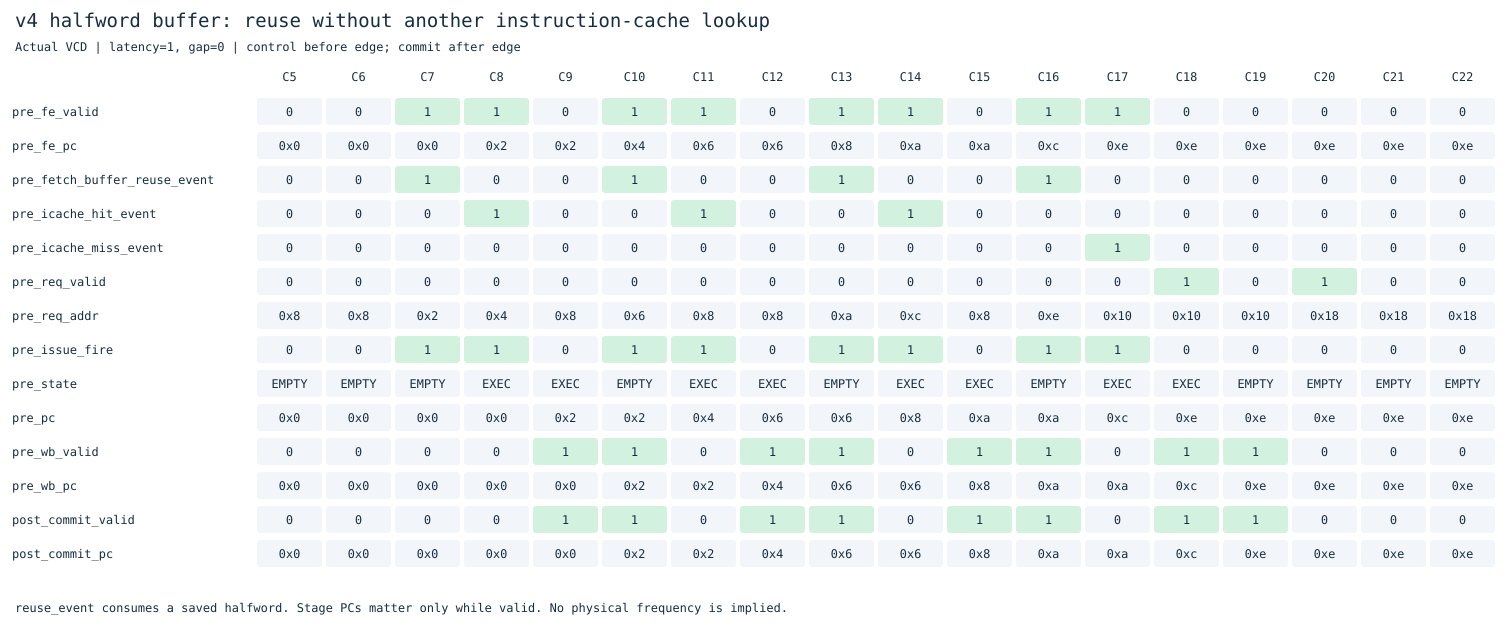

Values plotted in this chart, from the file beside it:
cycle, pre_fe_valid, pre_fe_pc, pre_fetch_buffer_reuse_event, pre_icache_hit_event, pre_icache_miss_event, pre_req_valid, pre_req_addr, pre_issue_fire, pre_state, pre_pc, pre_wb_valid, pre_wb_pc, post_commit_valid, post_commit_pc
5, 0, 0, 0, 0, 0, 0, 8, 0, 0, 0, 0, 0, 0, 0
6, 0, 0, 0, 0, 0, 0, 8, 0, 0, 0, 0, 0, 0, 0
7, 1, 0, 1, 0, 0, 0, 2, 1, 0, 0, 0, 0, 0, 0
8, 1, 2, 0, 1, 0, 0, 4, 1, 1, 0, 0, 0, 0, 0
9, 0, 2, 0, 0, 0, 0, 8, 0, 1, 2, 1, 0, 1, 0
10, 1, 4, 1, 0, 0, 0, 6, 1, 0, 2, 1, 2, 1, 2
11, 1, 6, 0, 1, 0, 0, 8, 1, 1, 4, 0, 2, 0, 2
12, 0, 6, 0, 0, 0, 0, 8, 0, 1, 6, 1, 4, 1, 4
13, 1, 8, 1, 0, 0, 0, 10, 1, 0, 6, 1, 6, 1, 6
14, 1, 10, 0, 1, 0, 0, 12, 1, 1, 8, 0, 6, 0, 6
15, 0, 10, 0, 0, 0, 0, 8, 0, 1, 10, 1, 8, 1, 8
16, 1, 12, 1, 0, 0, 0, 14, 1, 0, 10, 1, 10, 1, 10
17, 1, 14, 0, 0, 1, 0, 16, 1, 1, 12, 0, 10, 0, 10
18, 0, 14, 0, 0, 0, 1, 16, 0, 1, 14, 1, 12, 1, 12
19, 0, 14, 0, 0, 0, 0, 16, 0, 0, 14, 1, 14, 1, 14
20, 0, 14, 0, 0, 0, 1, 24, 0, 0, 14, 0, 14, 0, 14
21, 0, 14, 0, 0, 0, 0, 24, 0, 0, 14, 0, 14, 0, 14
22, 0, 14, 0, 0, 0, 0, 24, 0, 0, 14, 0, 14, 0, 14
